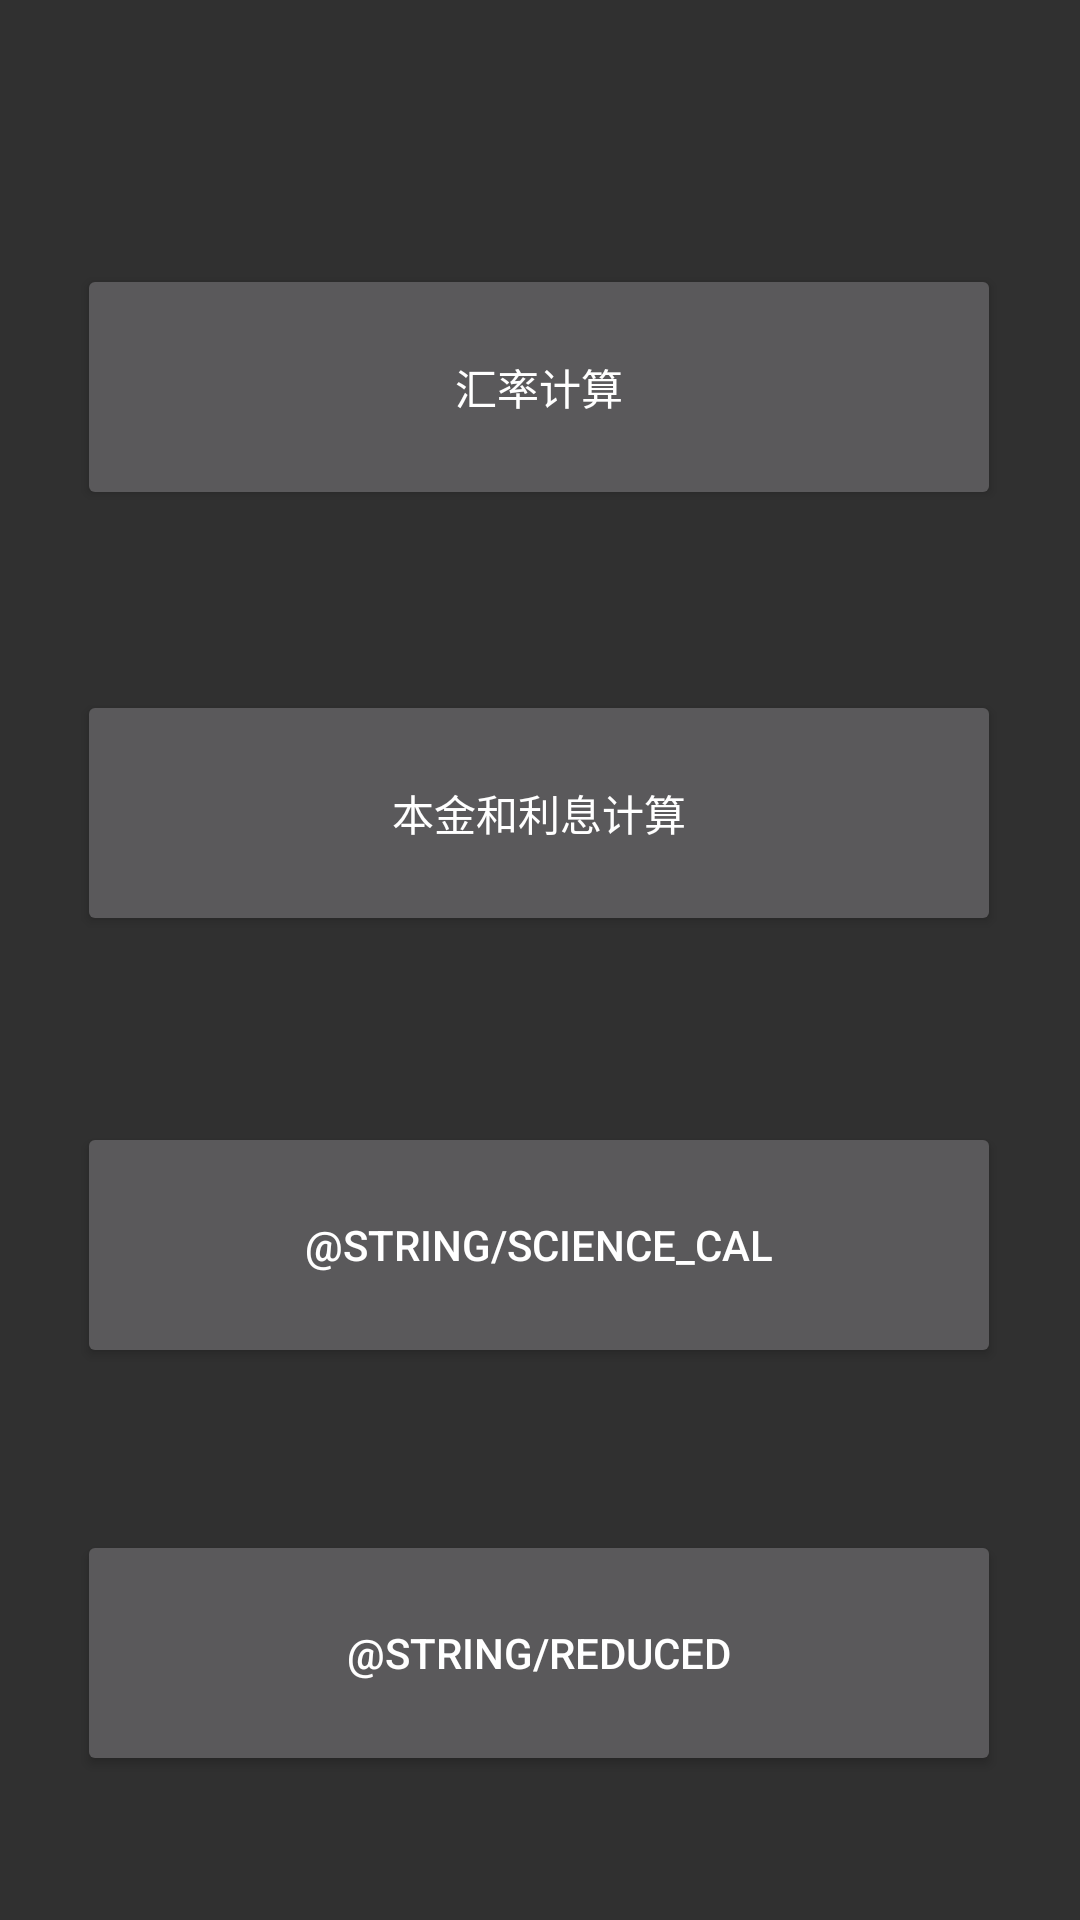

Write the Android layout XML for this screen, with the resource values it uses.
<!-- AndroidManifest.xml: application theme AppTheme -->
<!-- res/layout/activity_more_function.xml -->
<?xml version="1.0" encoding="utf-8"?>
<androidx.constraintlayout.widget.ConstraintLayout xmlns:android="http://schemas.android.com/apk/res/android"
    xmlns:app="http://schemas.android.com/apk/res-auto"
    xmlns:tools="http://schemas.android.com/tools"
    android:layout_width="match_parent"
    android:layout_height="match_parent"
    tools:context=".MoreFunctionActivity">

    <Button
        android:id="@+id/principalbut2"
        android:layout_width="308dp"
        android:layout_height="82dp"
        android:layout_marginTop="204dp"
        android:onClick="goToScience"
        android:text="@string/science_cal"
        app:layout_constraintEnd_toEndOf="parent"
        app:layout_constraintHorizontal_bias="0.495"
        app:layout_constraintStart_toStartOf="parent"
        app:layout_constraintTop_toBottomOf="@+id/exchangeBut" />

    <Button
        android:id="@+id/exchangeBut"
        android:layout_width="308dp"
        android:layout_height="82dp"
        android:layout_marginTop="88dp"
        android:onClick="goToExchange"
        android:text="@string/exchange_cal"
        app:layout_constraintEnd_toEndOf="parent"
        app:layout_constraintHorizontal_bias="0.495"
        app:layout_constraintStart_toStartOf="parent"
        app:layout_constraintTop_toTopOf="parent" />

    <Button
        android:id="@+id/principalbut"
        android:layout_width="308dp"
        android:layout_height="82dp"
        android:layout_marginTop="60dp"
        android:onClick="goTointerest"
        android:text="@string/principal_interest_cal"
        app:layout_constraintEnd_toEndOf="parent"
        app:layout_constraintHorizontal_bias="0.495"
        app:layout_constraintStart_toStartOf="parent"
        app:layout_constraintTop_toBottomOf="@+id/exchangeBut" />

    <Button
        android:id="@+id/gotoreduced"
        android:layout_width="308dp"
        android:layout_height="82dp"
        android:layout_marginTop="340dp"
        android:onClick="goToreduced"
        android:text="@string/reduced"
        app:layout_constraintEnd_toEndOf="parent"
        app:layout_constraintHorizontal_bias="0.495"
        app:layout_constraintStart_toStartOf="parent"
        app:layout_constraintTop_toBottomOf="@+id/exchangeBut" />
</androidx.constraintlayout.widget.ConstraintLayout>
<!-- resources referenced by this layout -->
<resources>
  <string name="exchange_cal">汇率计算</string>
  <string name="principal_interest_cal">本金和利息计算</string>
  <style name="AppTheme" parent="Theme.AppCompat">
          <item name="colorPrimary">@color/colorPrimary</item>
          <item name="colorPrimaryDark">@color/colorPrimaryDark</item>
          <item name="colorAccent">@color/colorAccent</item>
  
  
      </style>
  <color name="colorPrimary">#212121</color>
  <color name="colorPrimaryDark">#212121</color>
  <color name="colorAccent">@color/colorWhite</color>
  <color name="colorWhite">#f5f5f5</color>
</resources>
